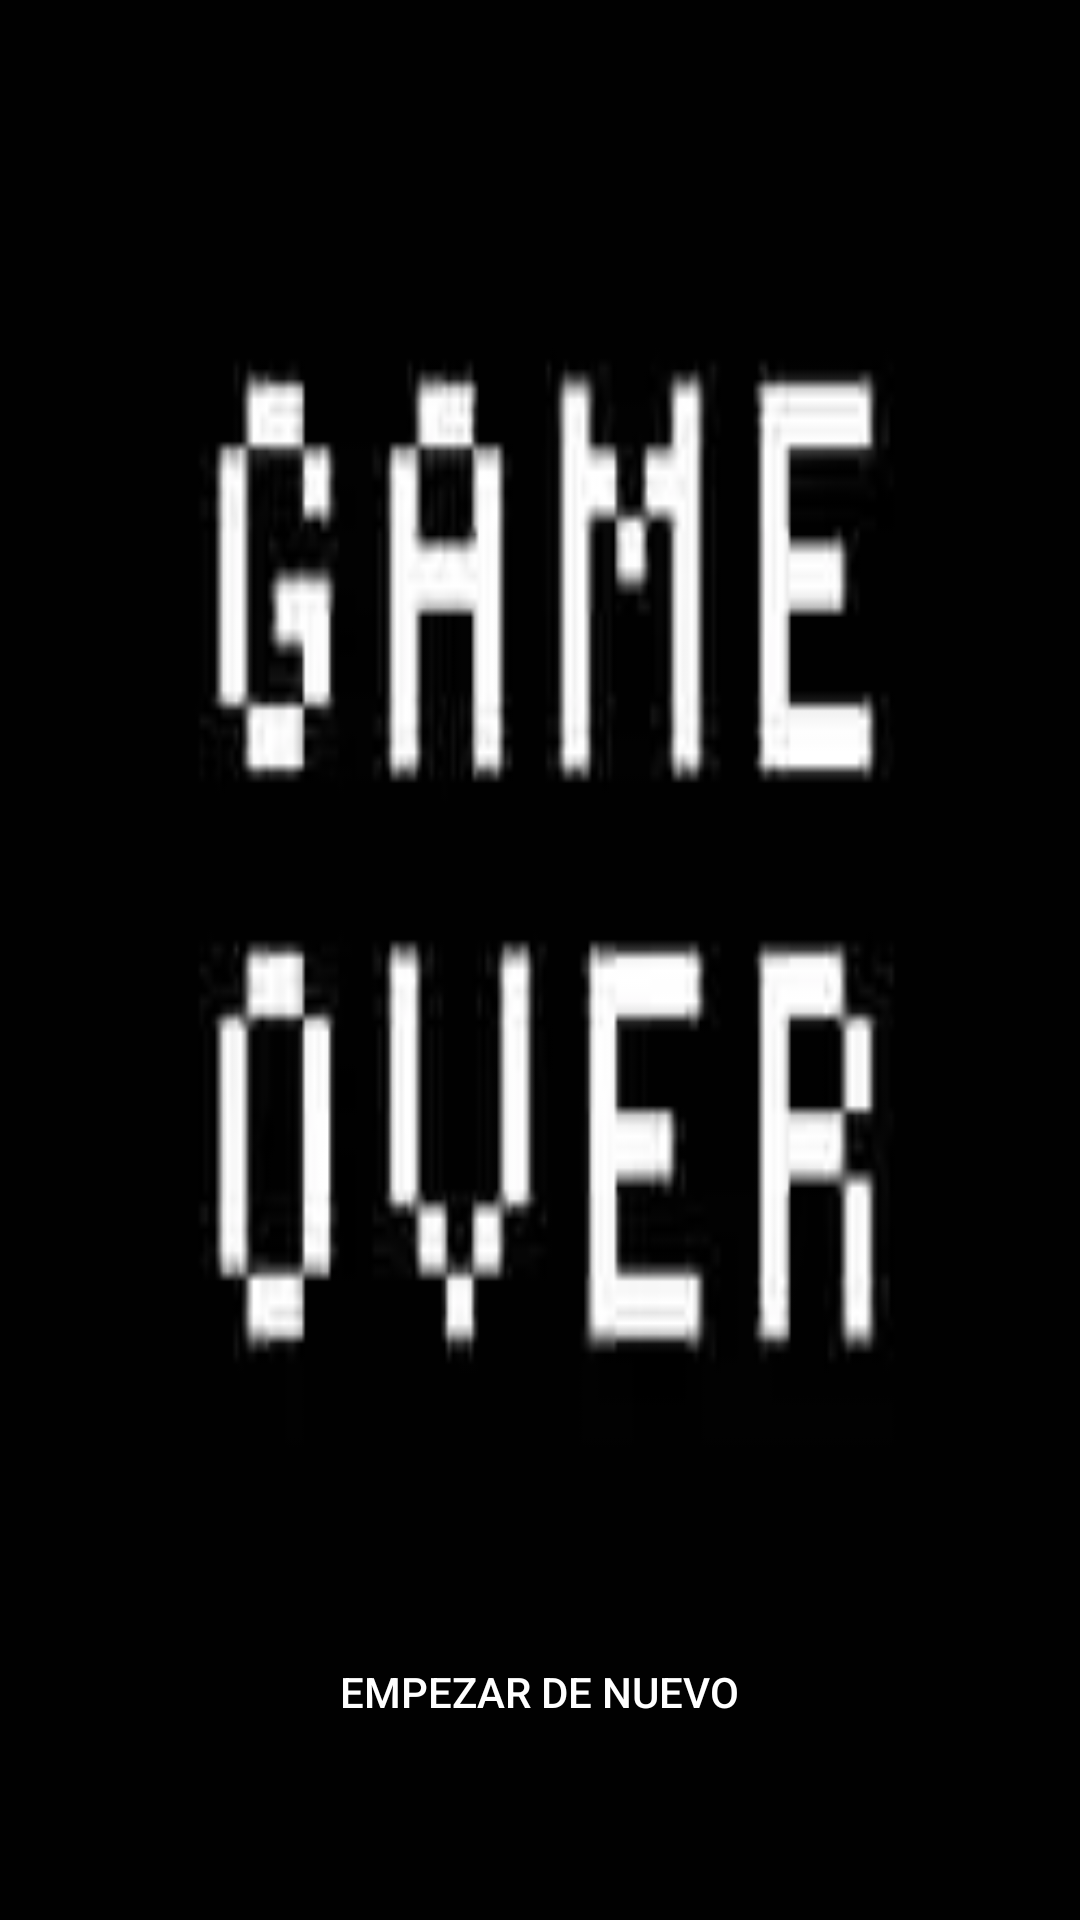

Reconstruct the res/layout file that produces this screen, plus the resources it refers to.
<!-- AndroidManifest.xml: application theme Theme.PDM_2021_II_P2_Proyecto2 -->
<!-- res/layout/activity_loser.xml -->
<?xml version="1.0" encoding="utf-8"?>
<RelativeLayout xmlns:android="http://schemas.android.com/apk/res/android"
    xmlns:app="http://schemas.android.com/apk/res-auto"
    xmlns:tools="http://schemas.android.com/tools"
    android:layout_width="match_parent"
    android:layout_height="match_parent"
    android:background="@drawable/game_over2"
    tools:context=".LoserActivity">

    <TextView
        android:id="@+id/txvLoserPalabra"
        android:layout_width="213dp"
        android:layout_height="49dp"
        android:layout_alignParentBottom="true"
        android:layout_centerHorizontal="true"
        android:layout_marginBottom="144dp"
        android:text=""
        android:textAllCaps="true"
        android:textColor="@color/white"
        android:textSize="20dp"
        tools:layout_editor_absoluteX="165dp"
        tools:layout_editor_absoluteY="577dp" />

    <Button
        android:id="@+id/btnRestart"
        style="@style/Widget.AppCompat.Button.Borderless.Colored"
        android:layout_width="wrap_content"
        android:layout_height="wrap_content"
        android:layout_alignParentBottom="true"
        android:layout_centerHorizontal="true"
        android:textSize="14dp"
        android:textAllCaps="true"
        android:textColor="@color/white"
        android:layout_marginBottom="52dp"
        android:text="Empezar de nuevo"
        app:rippleColor="#908F8F" />
</RelativeLayout>
<!-- resources referenced by this layout -->
<resources>
  <!-- drawable game_over2: png bitmap (drawable, 11871 bytes) -->
  <style name="Theme.PDM_2021_II_P2_Proyecto2" parent="Theme.MaterialComponents.DayNight.DarkActionBar">
          
          <item name="colorPrimary">@color/purple_500</item>
          <item name="colorPrimaryVariant">@color/purple_700</item>
          <item name="colorOnPrimary">@color/white</item>
          
          <item name="colorSecondary">@color/teal_200</item>
          <item name="colorSecondaryVariant">@color/teal_700</item>
          <item name="colorOnSecondary">@color/black</item>
          
          <item name="android:statusBarColor" tools:targetApi="l">?attr/colorPrimaryVariant</item>
          
      </style>
  <!-- not gathered from this repository: default colours our renderer supplied (Android Studio template values) -->
  <color name="purple_500">#FF6200EE</color>
  <color name="purple_700">#FF3700B3</color>
  <color name="teal_200">#FF03DAC5</color>
  <color name="teal_700">#FF018786</color>
  <color name="black">#FF000000</color>
  <color name="white">#FFFFFFFF</color>
</resources>
